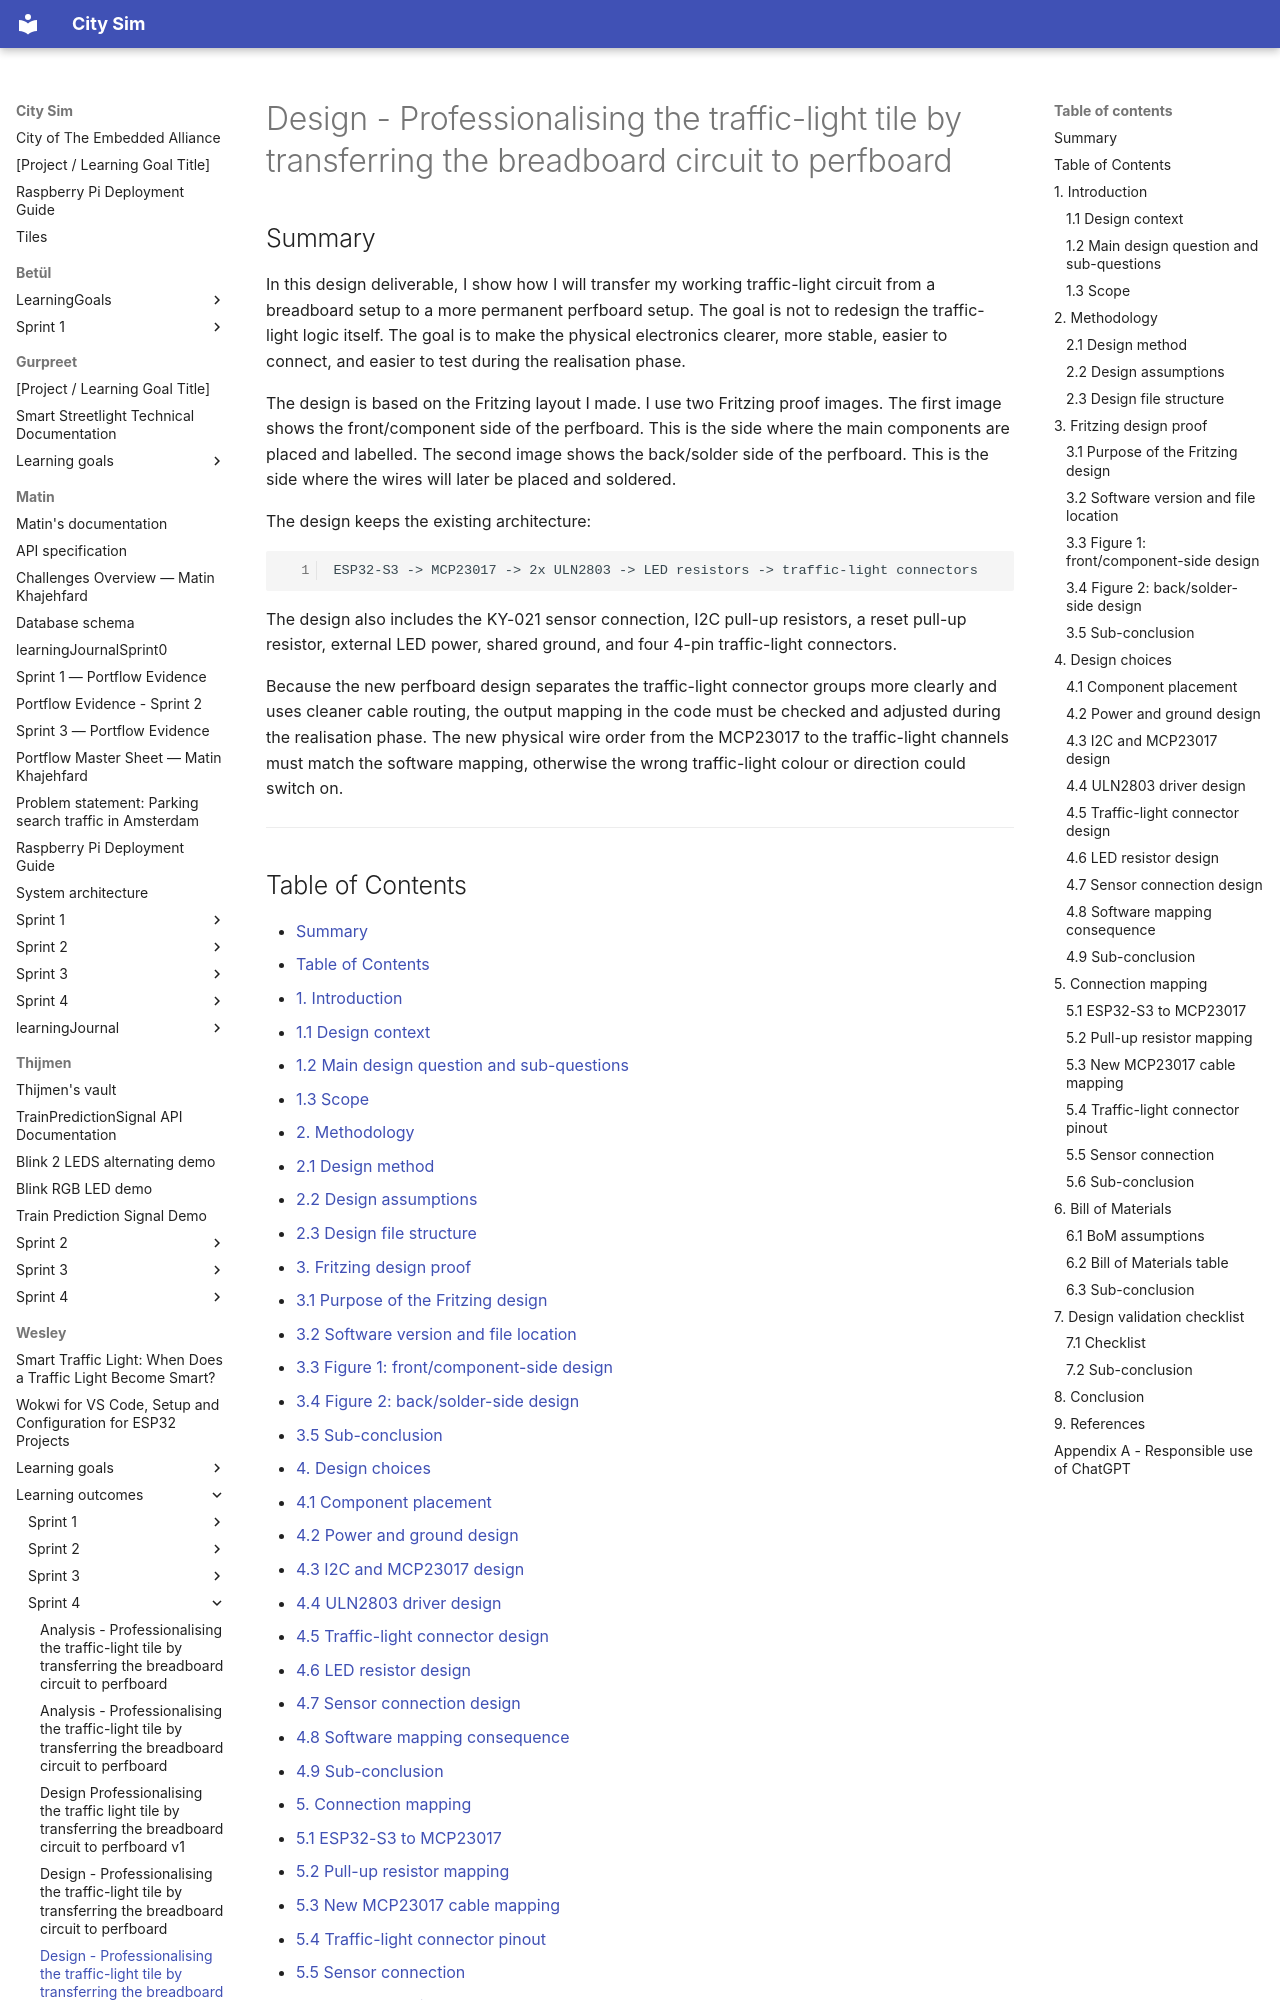

repository: guruITA/smart-city-sim · page: Wesley/learning outcomes/sprint 4/Design - Professionalising the traffic-light tile by transferring the breadboard circuit to perfboard/index.html · generator: mkdocs

# Design - Professionalising the traffic-light tile by transferring the breadboard circuit to perfboard

## Summary

In this design deliverable, I show how I will transfer my working traffic-light circuit from a breadboard setup to a more permanent perfboard setup. The goal is not to redesign the traffic-light logic itself. The goal is to make the physical electronics clearer, more stable, easier to connect, and easier to test during the realisation phase.

The design is based on the Fritzing layout I made. I use two Fritzing proof images. The first image shows the front/component side of the perfboard. This is the side where the main components are placed and labelled. The second image shows the back/solder side of the perfboard. This is the side where the wires will later be placed and soldered.

The design keeps the existing architecture:

```text
ESP32-S3 -> MCP23017 -> 2x ULN2803 -> LED resistors -> traffic-light connectors
```

The design also includes the KY-021 sensor connection, I2C pull-up resistors, a reset pull-up resistor, external LED power, shared ground, and four 4-pin traffic-light connectors.

Because the new perfboard design separates the traffic-light connector groups more clearly and uses cleaner cable routing, the output mapping in the code must be checked and adjusted during the realisation phase. The new physical wire order from the MCP23017 to the traffic-light channels must match the software mapping, otherwise the wrong traffic-light colour or direction could switch on.

---

## Table of Contents

- [Summary](#summary)
- [Table of Contents](#table-of-contents)
- [1. Introduction](#1-introduction)
  - [1.1 Design context](#11-design-context)
  - [1.2 Main design question and sub-questions](#12-main-design-question-and-sub-questions)
  - [1.3 Scope](#13-scope)
- [2. Methodology](#2-methodology)
  - [2.1 Design method](#21-design-method)
  - [2.2 Design assumptions](#22-design-assumptions)
  - [2.3 Design file structure](#23-design-file-structure)
- [3. Fritzing design proof](#3-fritzing-design-proof)
  - [3.1 Purpose of the Fritzing design](#31-purpose-of-the-fritzing-design)
  - [3.2 Software version and file location](#32-software-version-and-file-location)
  - [3.3 Figure 1: front/component-side design](#33-figure-1-frontcomponent-side-design)
  - [3.4 Figure 2: back/solder-side design](#34-figure-2-backsolder-side-design)
  - [3.5 Sub-conclusion](#35-sub-conclusion)
- [4. Design choices](#4-design-choices)
  - [4.1 Component placement](#41-component-placement)
  - [4.2 Power and ground design](#42-power-and-ground-design)
  - [4.3 I2C and MCP23017 design](#43-i2c-and-mcp23017-design)
  - [4.4 ULN2803 driver design](#44-uln2803-driver-design)
  - [4.5 Traffic-light connector design](#45-traffic-light-connector-design)
  - [4.6 LED resistor design](#46-led-resistor-design)
  - [4.7 Sensor connection design](#47-sensor-connection-design)
  - [4.8 Software mapping consequence](#48-software-mapping-consequence)
  - [4.9 Sub-conclusion](#49-sub-conclusion)
- [5. Connection mapping](#5-connection-mapping)
  - [5.1 ESP32-S3 to MCP23017](#51-esp32-s3-to-mcp23017)
  - [5.2 Pull-up resistor mapping](#52-pull-up-resistor-mapping)
  - [5.3 New MCP23017 cable mapping](#53-new-mcp23017-cable-mapping)
  - [5.4 Traffic-light connector pinout](#54-traffic-light-connector-pinout)
  - [5.5 Sensor connection](#55-sensor-connection)
  - [5.6 Sub-conclusion](#56-sub-conclusion)
- [6. Bill of Materials](#6-bill-of-materials)
  - [6.1 BoM assumptions](#61-bom-assumptions)
  - [6.2 Bill of Materials table](#62-bill-of-materials-table)
  - [6.3 Sub-conclusion](#63-sub-conclusion)
- [7. Design validation checklist](#7-design-validation-checklist)
  - [7.1 Checklist](#71-checklist)
  - [7.2 Sub-conclusion](#72-sub-conclusion)
- [8. Conclusion](#8-conclusion)
- [9. References](#9-references)
- [Appendix A - Responsible use of ChatGPT](#appendix-a---responsible-use-of-chatgpt)



---

## 1. Introduction
